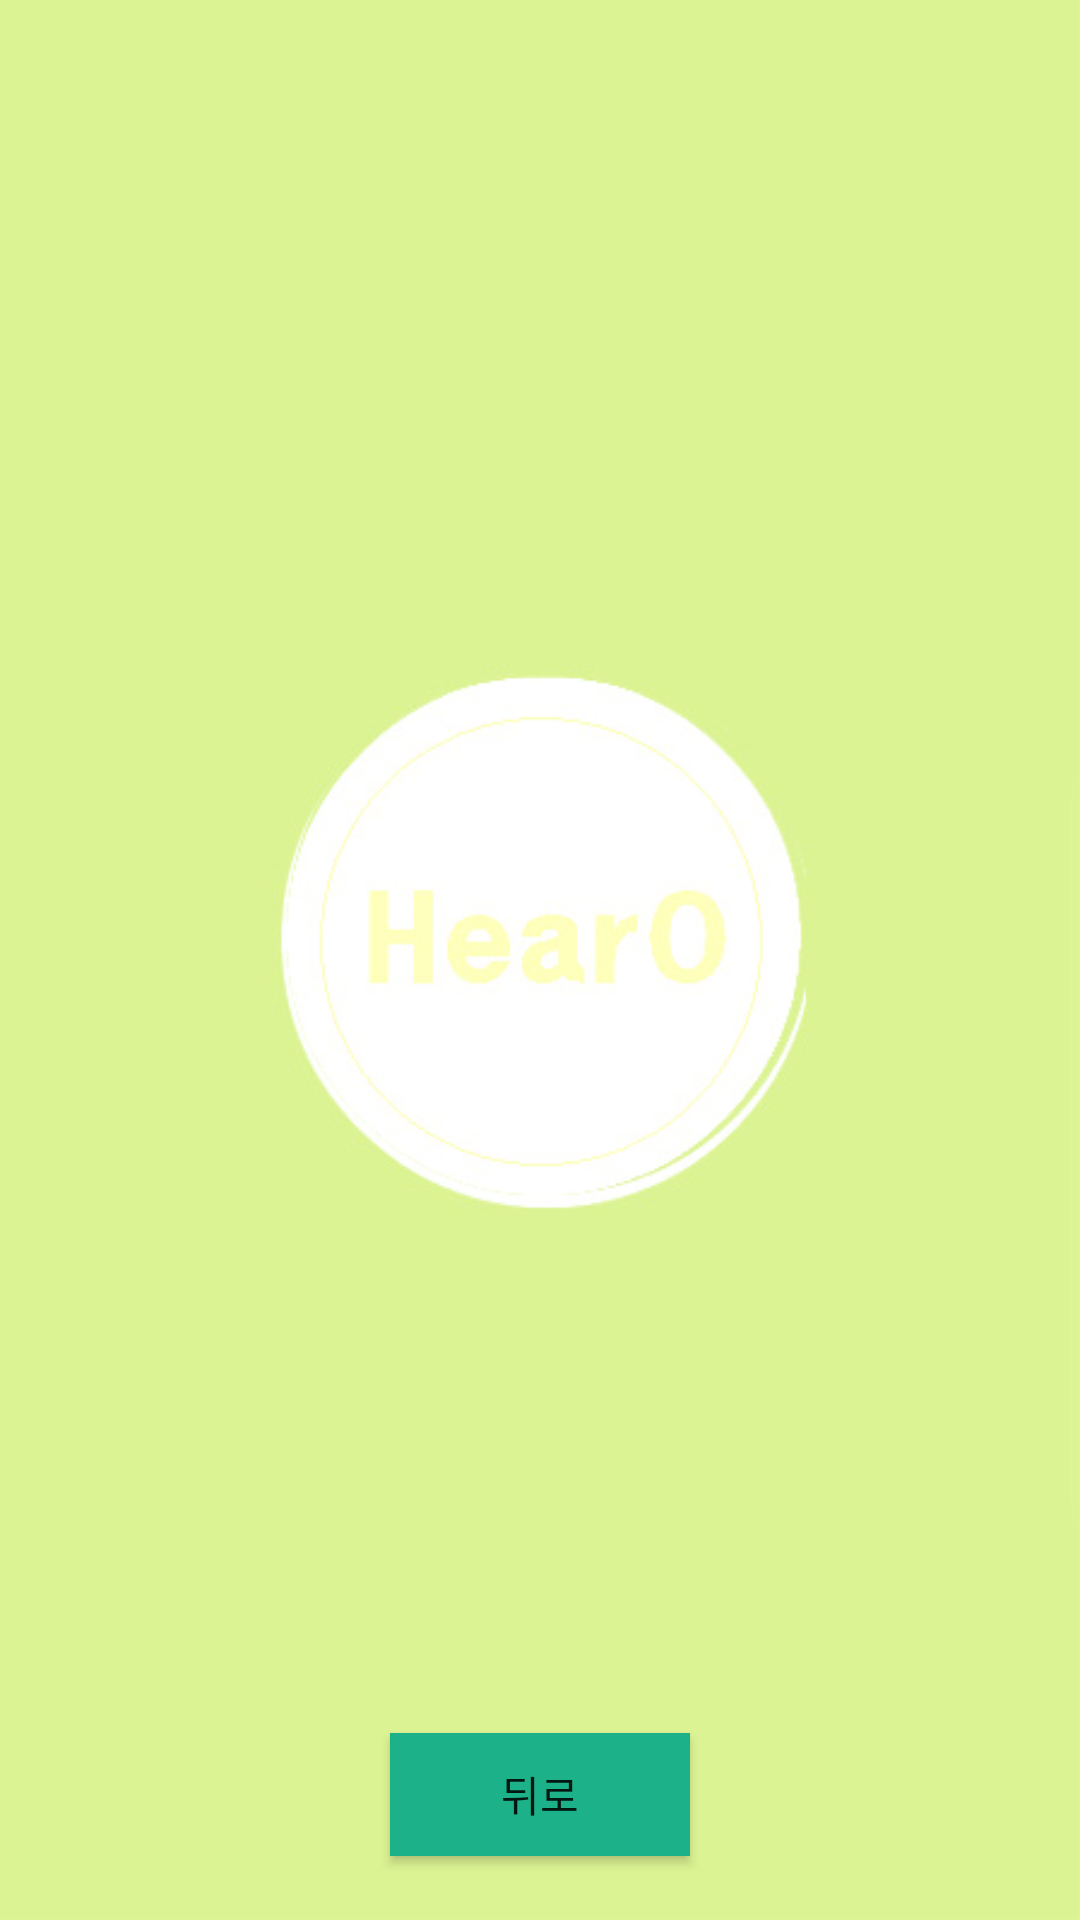

Layout XML and referenced resources for this Android screen:
<!-- AndroidManifest.xml: application theme AppTheme -->
<!-- res/layout/activity_help.xml -->
<?xml version="1.0" encoding="utf-8"?>
<LinearLayout xmlns:android="http://schemas.android.com/apk/res/android"
    android:screenOrientation="portrait"
    android:background="@drawable/hback"
    android:orientation="vertical"
    android:layout_width="match_parent"
    android:layout_height="match_parent"
    android:paddingLeft="@dimen/activity_horizontal_margin"
    android:paddingRight="@dimen/activity_horizontal_margin"
    android:paddingTop="@dimen/activity_vertical_margin"
    android:paddingBottom="@dimen/activity_vertical_margin"
    android:weightSum="1">
    <ExpandableListView
        android:layout_width="match_parent"
        android:layout_height="373dp"
        android:groupIndicator="@null"
        android:id="@+id/elv"
        android:layout_weight="1.06">
    </ExpandableListView>

    <Button
        android:id="@+id/buttonCancel6"
        android:layout_width="100dp"
        android:layout_height="41dp"
        android:layout_gravity="center_horizontal"
        android:layout_margin="15dp"
        android:background="#1cb189"
        android:text="뒤로" />

</LinearLayout>
<!-- resources referenced by this layout -->
<resources>
  <dimen name="activity_horizontal_margin">16dp</dimen>
  <dimen name="activity_vertical_margin">16dp</dimen>
  <!-- drawable hback: jpg bitmap (drawable-hdpi, 22509 bytes) -->
  <style name="AppTheme" parent="Theme.AppCompat.Light.DarkActionBar">
          
          <item name="colorPrimary">@color/colorPrimary</item>
          <item name="colorPrimaryDark">@color/colorPrimaryDark</item>
          <item name="colorAccent">@color/colorAccent</item>
          <item name="windowNoTitle">true</item>
      </style>
  <color name="colorPrimary">#3F51B5</color>
  <color name="colorPrimaryDark">#303F9F</color>
  <color name="colorAccent">#FF4081</color>
</resources>
